Run: headless pygame with SDL's dummy video driver; simulated clock (each Clock.tick advances the game by its frame time, no real sleeping); random seed 0; keys injected as events and as key.get_pressed() state; no mouse input.
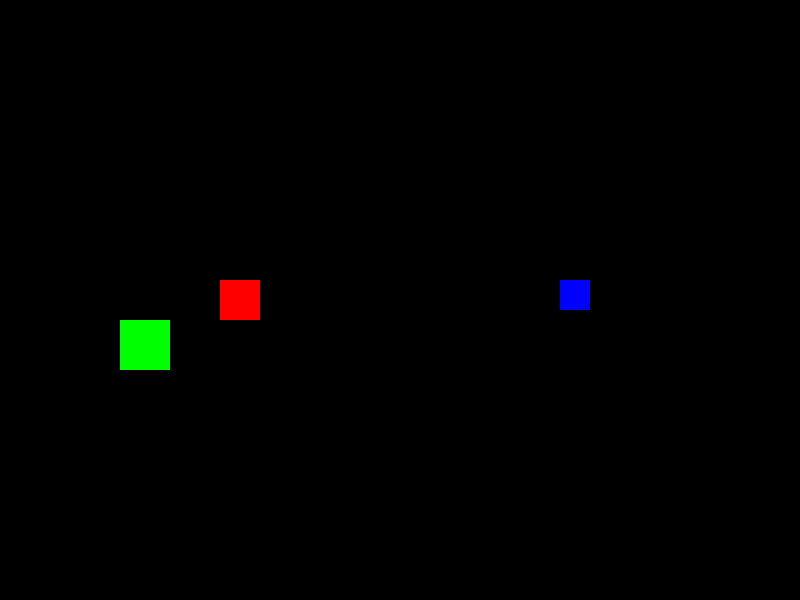
Frame 1 of 4 · flips 1–60 · no input
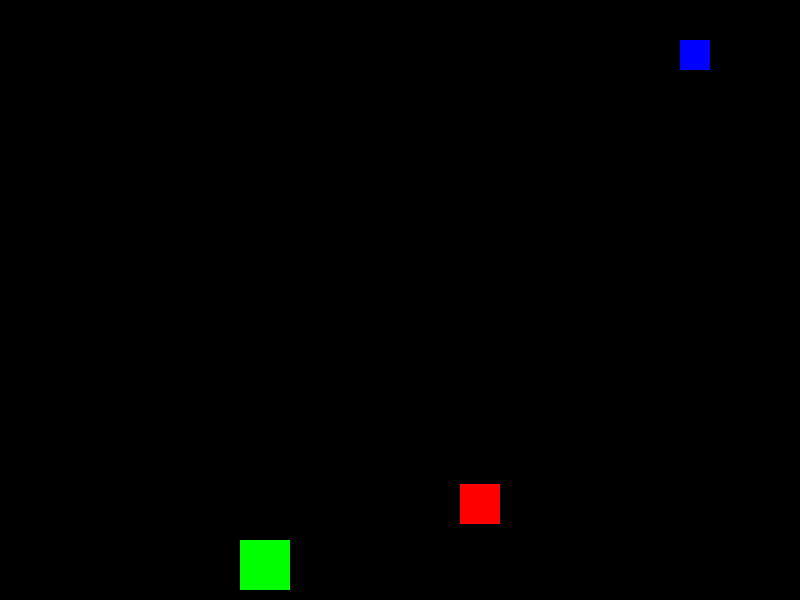
Frame 2 of 4 · flips 61–180 · tapped SPACE, RETURN · held RIGHT (→), D
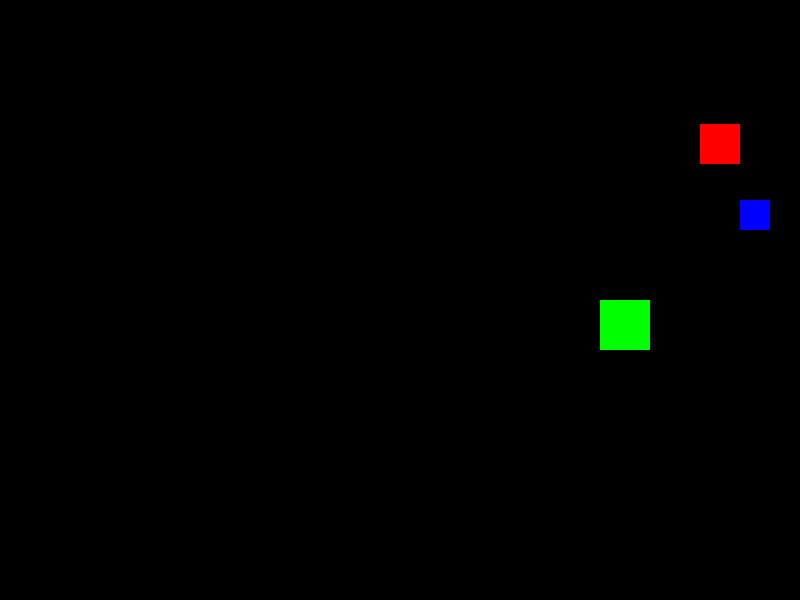
Frame 3 of 4 · flips 181–300 · held DOWN (↓), S
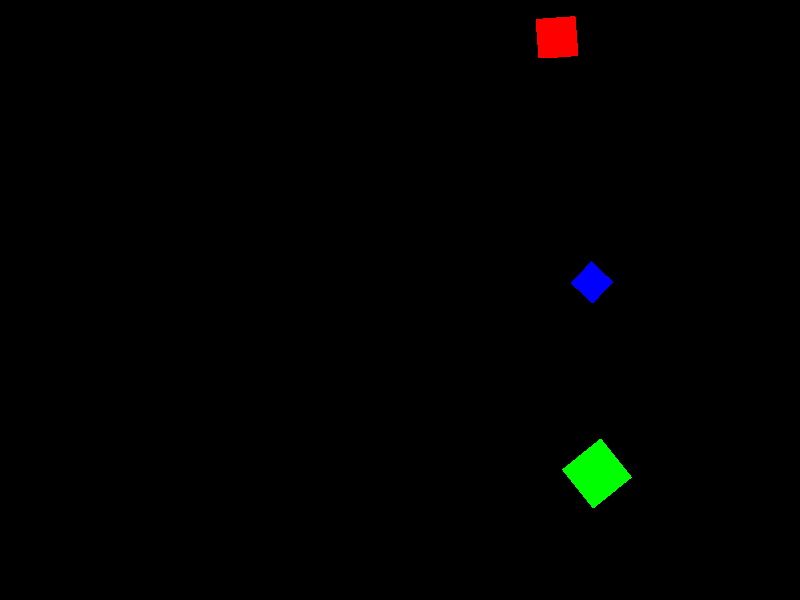
Frame 4 of 4 · flips 301–420 · held LEFT (←), A, UP (↑), W

The pygame program that drew these frames:

import pygame
import sys
import math

# --- Класс для квадрата ---
class Square:
    def __init__(self, x, y, vx, vy, size, mass, color):
        self.x = x
        self.y = y
        self.vx = vx
        self.vy = vy
        self.size = size
        self.mass = mass
        self.color = color
        self.angle = 0  # Угол поворота (в градусах)
        self.angular_velocity = 0  # Угловая скорость

        # Создаём поверхность квадрата
        self.surface = pygame.Surface((self.size, self.size), pygame.SRCALPHA)
        self.surface.fill(self.color)  # Заливаем квадрат цветом

    def move(self):
        self.x += self.vx
        self.y += self.vy

        # Поворот квадратов с учётом угловой скорости
        self.angle += self.angular_velocity

    def check_collision_with_walls(self, width, height):
        if self.x <= 0 or self.x + self.size >= width:
            self.vx = -self.vx
        if self.y <= 0 or self.y + self.size >= height:
            self.vy = -self.vy

    def check_collision_with_square(self, other):
        # Проверка пересечения прямоугольников
        if (
            self.x < other.x + other.size and
            self.x + self.size > other.x and
            self.y < other.y + other.size and
            self.y + self.size > other.y
        ):
            # При столкновении меняем угловые скорости
            self.angular_velocity += 0.1 * (self.vx - other.vx)
            other.angular_velocity += 0.1 * (other.vx - self.vx)

            # Обмен скоростями для линейного движения
            self.vx, other.vx = other.vx, self.vx
            self.vy, other.vy = other.vy, self.vy

    def render(self, screen):
        # Поворот квадратов
        rotated_square = pygame.transform.rotate(self.surface, self.angle)
        rotated_rect = rotated_square.get_rect(center=(self.x + self.size // 2, self.y + self.size // 2))

        # Рисуем повернутый квадрат
        screen.blit(rotated_square, rotated_rect.topleft)

# --- Класс для симуляции ---
class Simulation:
    def __init__(self):
        # Задаём размер экрана
        self.width = 800
        self.height = 600
        self.squares = []

        # Задаём начальные данные для квадратов
        self.initialize_squares()

        # Инициализация Pygame
        pygame.init()
        self.screen = pygame.display.set_mode((self.width, self.height))
        pygame.display.set_caption("Square Collision Simulation with Rotation")
        self.clock = pygame.time.Clock()

    def initialize_squares(self):
        predefined_squares = [
            {"x": 100, "y": 100, "vx": 2, "vy": 3, "size": 40, "mass": 1, "color": (255, 0, 0)},
            {"x": 300, "y": 200, "vx": -3, "vy": 2, "size": 50, "mass": 2, "color": (0, 255, 0)},
            {"x": 500, "y": 400, "vx": 1, "vy": -2, "size": 30, "mass": 1.5, "color": (0, 0, 255)}
        ]

        for square_data in predefined_squares:
            square = Square(
                x=square_data["x"],
                y=square_data["y"],
                vx=square_data["vx"],
                vy=square_data["vy"],
                size=square_data["size"],
                mass=square_data["mass"],
                color=square_data["color"]
            )
            self.squares.append(square)

    def update(self):
        for square in self.squares:
            square.move()
            square.check_collision_with_walls(self.width, self.height)

        for i, square1 in enumerate(self.squares):
            for square2 in self.squares[i + 1:]:
                square1.check_collision_with_square(square2)

    def render(self):
        self.screen.fill((0, 0, 0))  # Очистка экрана

        for square in self.squares:
            square.render(self.screen)

        pygame.display.flip()

    def run(self):
        running = True

        while running:
            for event in pygame.event.get():
                if event.type == pygame.QUIT:
                    running = False

            self.update()
            self.render()
            self.clock.tick(60)

        pygame.quit()
        sys.exit()

# --- Точка входа ---
if __name__ == "__main__":
    simulation = Simulation()
    simulation.run()
